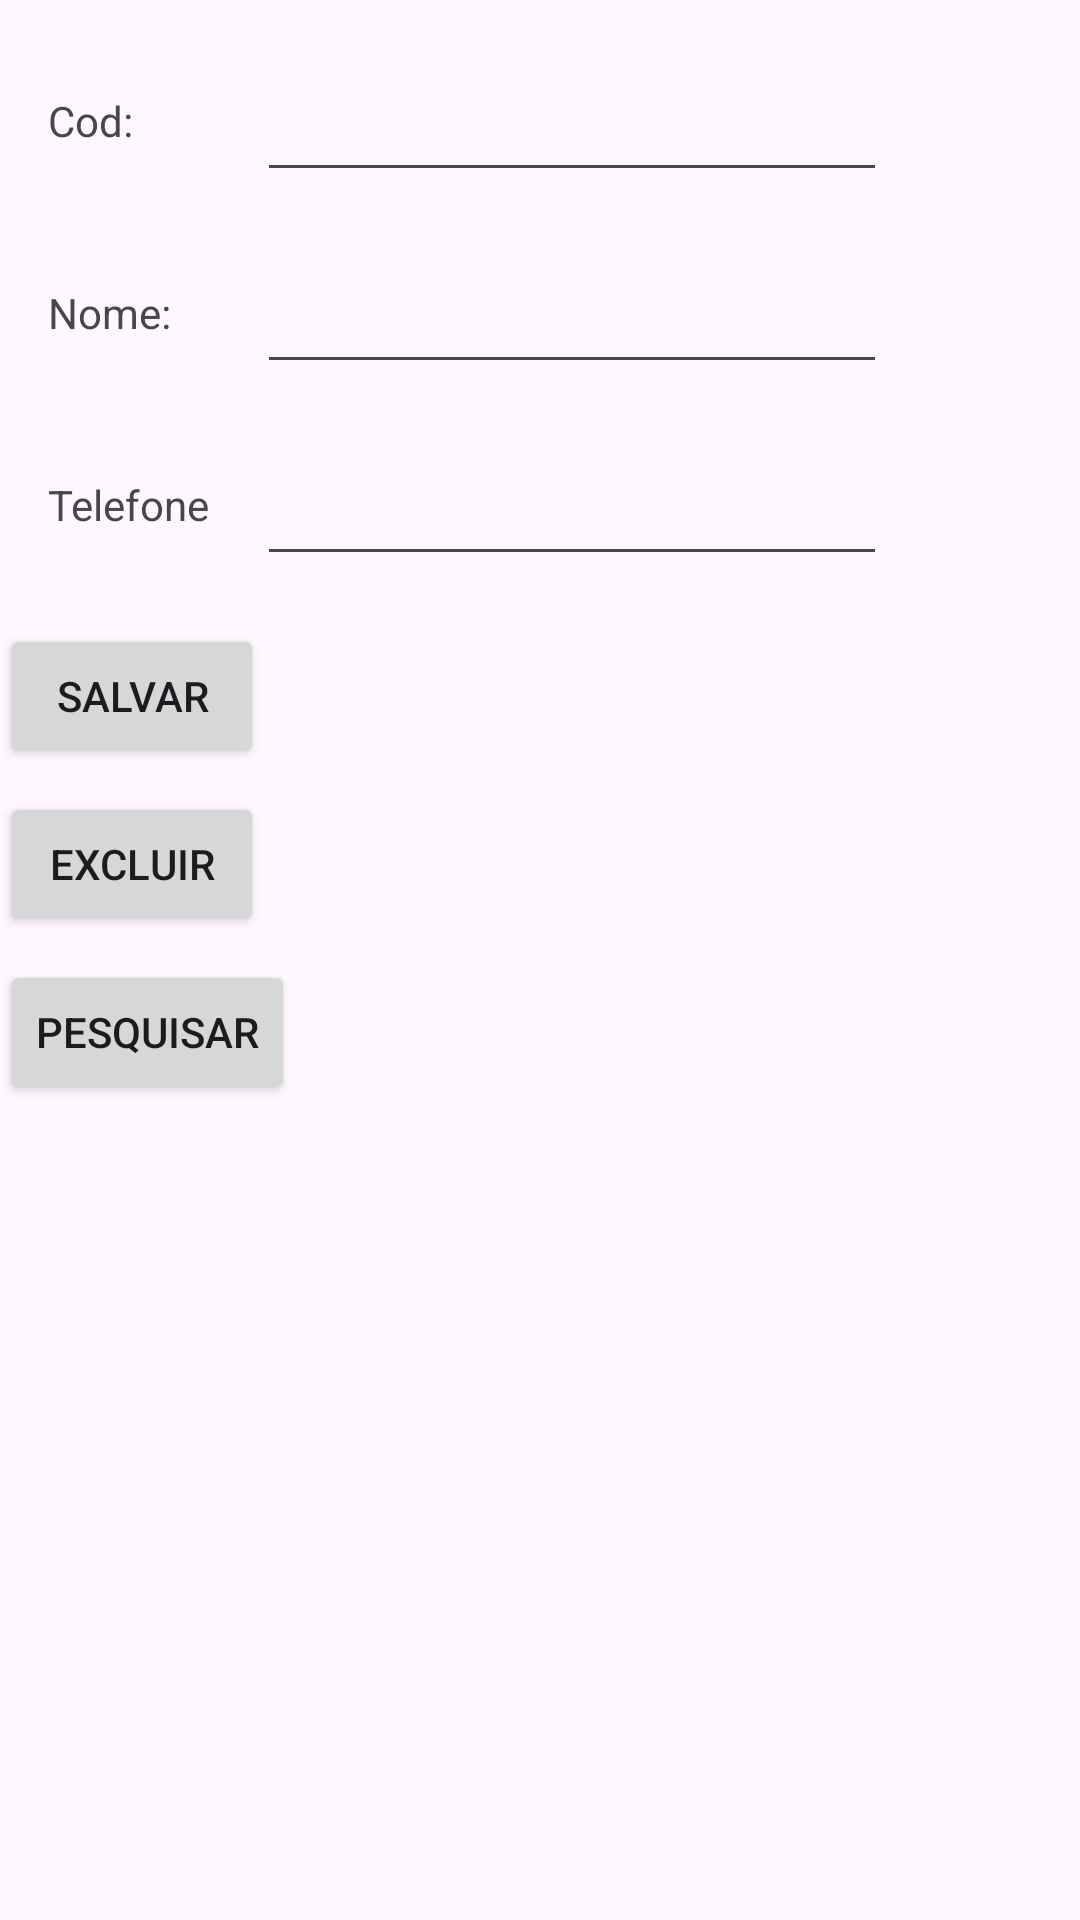

Write the Android layout XML for this screen, with the resource values it uses.
<!-- AndroidManifest.xml: application theme Theme.AppWithSQLite -->
<!-- res/layout/activity_main.xml -->
<?xml version="1.0" encoding="utf-8"?>
<androidx.constraintlayout.widget.ConstraintLayout xmlns:android="http://schemas.android.com/apk/res/android"
    xmlns:app="http://schemas.android.com/apk/res-auto"
    xmlns:tools="http://schemas.android.com/tools"
    android:id="@+id/main"
    android:layout_width="match_parent"
    android:layout_height="match_parent"
    tools:context=".MainActivity">

    <TextView
        android:id="@+id/tvCod"
        android:layout_width="wrap_content"
        android:layout_height="wrap_content"
        android:layout_marginStart="16dp"
        android:layout_marginTop="16dp"
        android:text="@string/cod"
        app:layout_constraintBottom_toBottomOf="@+id/etCod"
        app:layout_constraintStart_toStartOf="parent"
        app:layout_constraintTop_toTopOf="parent" />

    <EditText
        android:id="@+id/etCod"
        android:layout_width="wrap_content"
        android:layout_height="wrap_content"
        android:layout_marginTop="16dp"
        android:ems="10"
        android:importantForAutofill="no"
        android:inputType="number"
        android:minHeight="48dp"
        android:textColorHint="#546E7A"
        app:layout_constraintStart_toStartOf="@+id/etTelefone"
        app:layout_constraintTop_toTopOf="parent" />

    <TextView
        android:id="@+id/tvNome"
        android:layout_width="wrap_content"
        android:layout_height="wrap_content"
        android:layout_marginTop="16dp"
        android:text="@string/nome"
        app:layout_constraintBottom_toBottomOf="@+id/etNome"
        app:layout_constraintStart_toStartOf="@+id/tvCod"
        app:layout_constraintTop_toBottomOf="@+id/etCod" />

    <EditText
        android:id="@+id/etNome"
        android:layout_width="wrap_content"
        android:layout_height="wrap_content"
        android:layout_marginTop="16dp"
        android:autofillHints=""
        android:ems="10"
        android:inputType="text"
        android:minHeight="48dp"
        app:layout_constraintStart_toStartOf="@+id/etTelefone"
        app:layout_constraintTop_toBottomOf="@+id/etCod"
        tools:ignore="MissingConstraints" />

    <TextView
        android:id="@+id/tvTelefone"
        android:layout_width="wrap_content"
        android:layout_height="wrap_content"
        android:layout_marginTop="16dp"
        android:text="@string/telefone"
        app:layout_constraintBottom_toBottomOf="@+id/etTelefone"
        app:layout_constraintStart_toStartOf="@+id/tvNome"
        app:layout_constraintTop_toBottomOf="@+id/etNome" />

    <EditText
        android:id="@+id/etTelefone"
        android:layout_width="wrap_content"
        android:layout_height="wrap_content"
        android:layout_marginStart="16dp"
        android:layout_marginTop="16dp"
        android:autofillHints=""
        android:ems="10"
        android:inputType="phone"
        android:minHeight="48dp"
        app:layout_constraintStart_toEndOf="@+id/tvTelefone"
        app:layout_constraintTop_toBottomOf="@+id/etNome"
        tools:ignore="LabelFor,SpeakableTextPresentCheck" />

    <Button
        android:id="@+id/btAlterar"
        android:layout_width="wrap_content"
        android:layout_height="wrap_content"
        android:layout_marginTop="16dp"
        android:text="Salvar"
        app:layout_constraintTop_toBottomOf="@+id/etTelefone"
        tools:layout_editor_absoluteX="16dp" />

    <Button
        android:id="@+id/btExcluir"
        android:layout_width="wrap_content"
        android:layout_height="wrap_content"
        android:layout_marginTop="8dp"
        android:text="@string/excluir"
        app:layout_constraintStart_toStartOf="@+id/btAlterar"
        app:layout_constraintTop_toBottomOf="@+id/btAlterar" />

    <Button
        android:id="@+id/btPesquisar"
        android:layout_width="wrap_content"
        android:layout_height="wrap_content"
        android:layout_marginTop="8dp"
        android:text="@string/pesquisar"
        app:layout_constraintStart_toStartOf="@+id/btExcluir"
        app:layout_constraintTop_toBottomOf="@+id/btExcluir" />

</androidx.constraintlayout.widget.ConstraintLayout>
<!-- resources referenced by this layout -->
<resources>
  <string name="cod">Cod:</string>
  <string name="excluir">Excluir</string>
  <string name="nome">Nome:</string>
  <string name="pesquisar">Pesquisar</string>
  <string name="telefone">Telefone</string>
  <style name="Theme.AppWithSQLite" parent="Base.Theme.AppWithSQLite" />
  <style name="Base.Theme.AppWithSQLite" parent="Theme.Material3.DayNight.NoActionBar">
          
          
      </style>
</resources>
